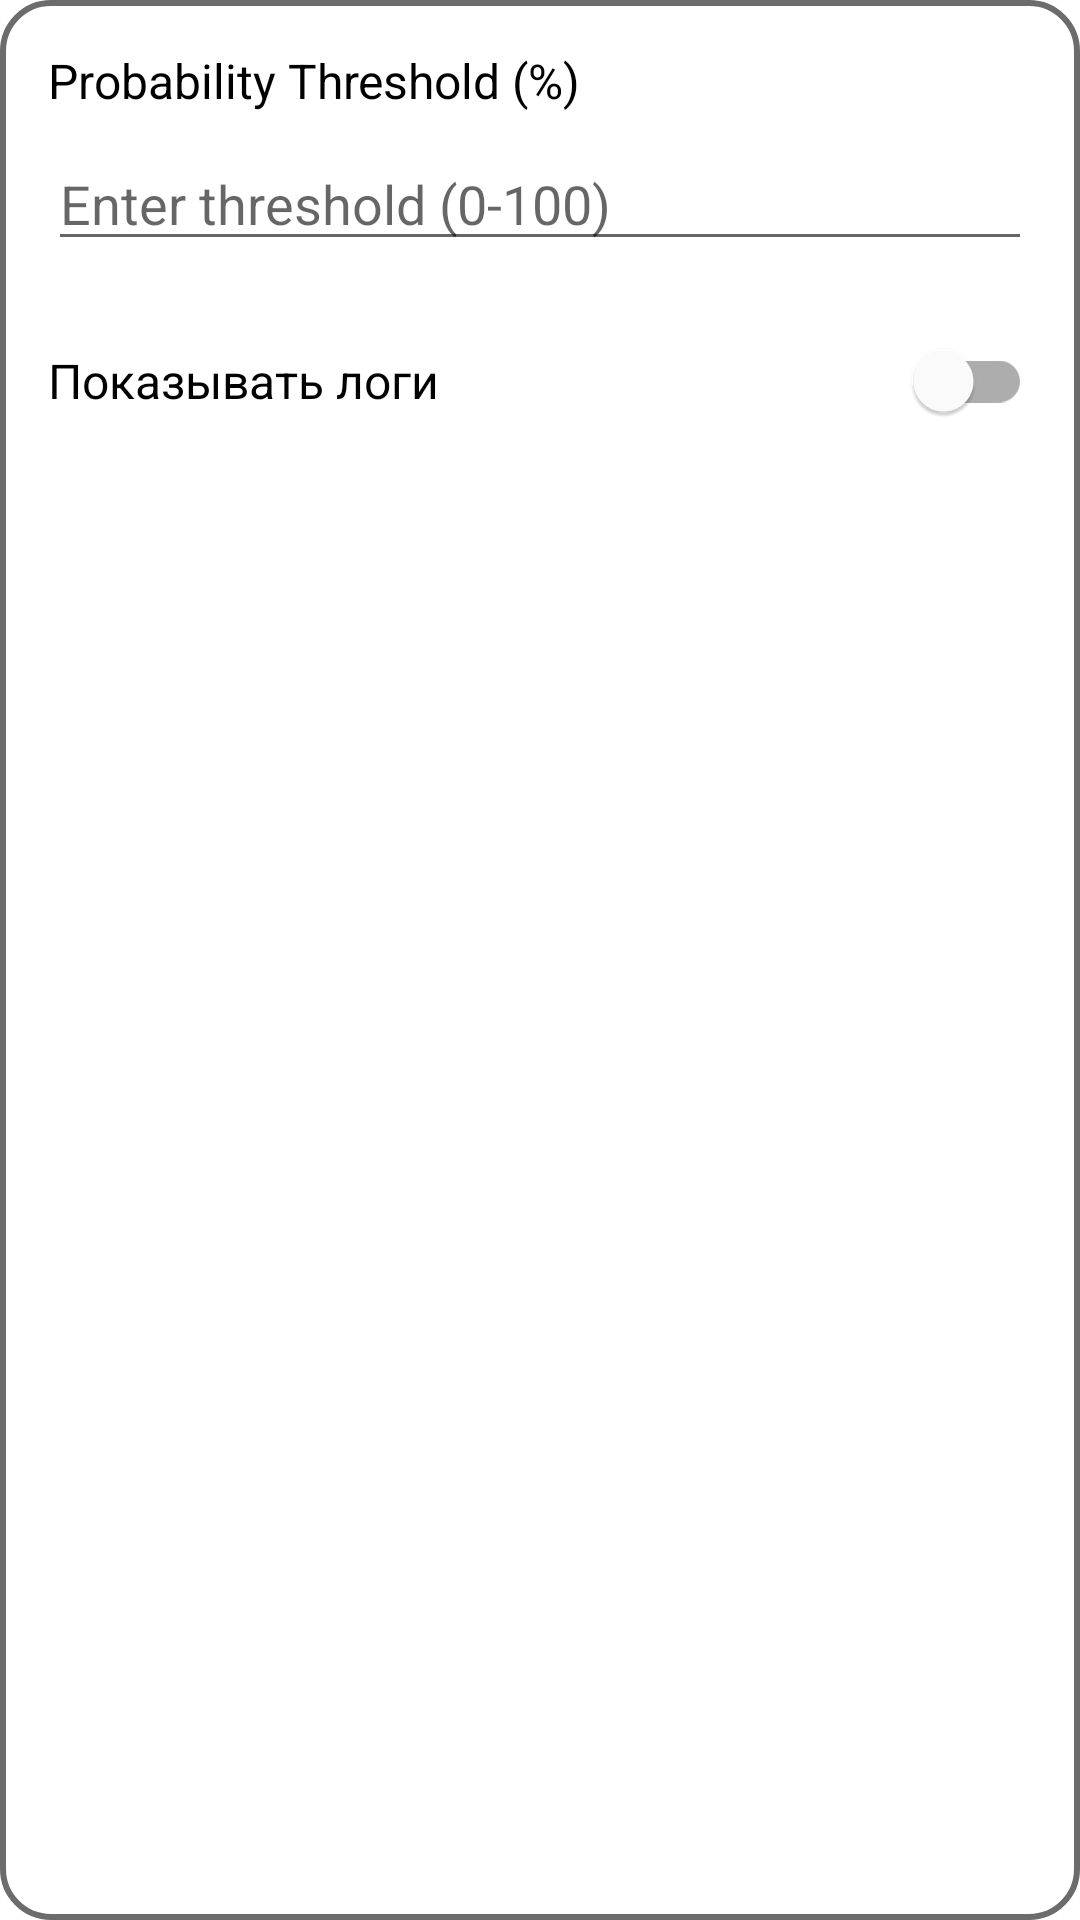

Reconstruct the res/layout file that produces this screen, plus the resources it refers to.
<!-- AndroidManifest.xml: application theme Theme.Ort_image_classifier -->
<!-- res/layout/dev_mode_dialog.xml -->
<?xml version="1.0" encoding="utf-8"?>
<LinearLayout xmlns:android="http://schemas.android.com/apk/res/android"
    android:id="@+id/rootLayout"
    android:layout_width="match_parent"
    android:layout_height="wrap_content"
    android:background="@drawable/i_back"
    android:orientation="vertical"
    android:padding="16dp">

    
    <TextView
        android:layout_width="match_parent"
        android:layout_height="wrap_content"
        android:text="Probability Threshold (%)"
        android:textSize="16sp"
        android:textColor="@android:color/black"
    android:layout_marginBottom="8dp"/>

    <EditText
        android:id="@+id/thresholdInput"
        android:layout_width="match_parent"
        android:layout_height="wrap_content"
        android:inputType="numberDecimal"
        android:hint="Enter threshold (0-100)"
        android:maxLines="1"
        android:textColor="@android:color/black"
    android:layout_marginBottom="16dp"/>

    

    <LinearLayout
        android:layout_width="match_parent"
        android:layout_height="wrap_content"
        android:orientation="horizontal"
        android:gravity="center_vertical">

        <TextView
            android:layout_width="0dp"
            android:layout_height="wrap_content"
            android:layout_weight="1"
            android:text="Показывать логи"
            android:textColor="@android:color/black"
            android:textSize="16sp" />

        <com.google.android.material.switchmaterial.SwitchMaterial
            android:id="@+id/showAllSwitch"
            android:layout_width="wrap_content"
            android:layout_height="wrap_content" />

    </LinearLayout>

</LinearLayout>
<!-- resources referenced by this layout -->
<resources>
  <!-- drawable i_back (drawable) -->
  <?xml version="1.0" encoding="utf-8"?>
  <shape xmlns:android="http://schemas.android.com/apk/res/android">
      <solid android:color="@android:color/white" />
      <corners android:radius="16dp" />
      <stroke
          android:width="2dp"
          android:color="#6C6C6C" />
  </shape>
  <style name="Theme.Ort_image_classifier" parent="Theme.MaterialComponents.DayNight.DarkActionBar">
          <item name="android:windowLightStatusBar">true</item>
  
          
          <item name="colorPrimary">@color/semi_transparent_white</item>
          <item name="colorPrimaryVariant">@color/semi_transparent</item>
          <item name="colorOnPrimary">@color/white</item>
          
          <item name="colorSecondary">@color/teal_200</item>
          <item name="colorSecondaryVariant">@color/teal_700</item>
          <item name="colorOnSecondary">@color/black</item>
          
          <item name="android:statusBarColor" tools:targetApi="l">?attr/colorPrimaryVariant</item>
          
          <item name="windowActionBar">false</item>
          <item name="windowNoTitle">true</item>
      </style>
  <!-- not gathered from this repository: default colours our renderer supplied (Android Studio template values) -->
  <color name="teal_200">#FF03DAC5</color>
  <color name="teal_700">#FF018786</color>
  <color name="black">#FF000000</color>
  <color name="white">#FFFFFFFF</color>
</resources>
